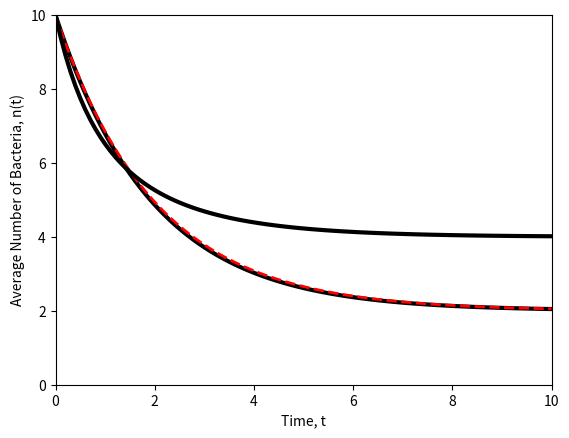

Python code for this plot:
def BacSolve(alpha, beta, nBacteriaInit, tPerStep, nt):
    
    alpha *= tPerStep;
    beta *=tPerStep;
    
    nBacteria = np.zeros(nt);
    nBacteria[0] = nBacteriaInit;
    
    for i in range(1, nt):
        
        nBacteria[i] = nBacteria[i - 1] + (alpha - (beta * nBacteria[i - 1]));
                
    return nBacteria;

import numpy as np
import matplotlib.pyplot as plt

alpha = 1;
beta = 0.5;
nBacteriaInit = 10;

tPerStep = 0.1;
tMax = 10;
nt = round((tMax / tPerStep) + 1);
t = np.linspace(0, tMax, nt);

nBacteria = BacSolve(alpha, beta, nBacteriaInit, tPerStep, nt);

plt.plot(t, nBacteria, linewidth=3.0, color='black');
plt.plot(t, (1 / beta) * (alpha - (alpha - (beta * nBacteriaInit)) * np.exp(-beta * t)), linewidth=2.0, linestyle='dashed', color='red');
plt.xlabel('Time, t');
plt.xlim([0, tMax]);
plt.ylabel('Average Number of Bacteria, n(t)');
plt.ylim([0, max(nBacteria)]);
plt.show();

def BacSolve(p, alpha0, q, beta0, nBacteriaInit, tPerStep, nt):
    
    alpha0 *= tPerStep;
    beta0 *=tPerStep;
    
    nBacteria = np.zeros(nt);
    nBacteria[0] = nBacteriaInit;
    
    for i in range(1, nt):
        
        nBacteria[i] = nBacteria[i - 1] + ((alpha0 * (nBacteria[i - 1] ** p)) - (beta0 * (nBacteria[i - 1] ** (q + 1))));
                
    return nBacteria;

import numpy as np
import matplotlib.pyplot as plt

p = 1;
q = 0.5;
alpha0 = 1;
beta0 = 0.5;
nBacteriaInit = 10;

tPerStep = 0.1;
tMax = 10;
nt = round((tMax / tPerStep) + 1);
t = np.linspace(0, tMax, nt);

nBacteria = BacSolve(p, alpha0, q, beta0, nBacteriaInit, tPerStep, nt);

plt.plot(t, nBacteria, linewidth=3.0, color='black');
plt.xlabel('Time, t');
plt.xlim([0, tMax]);
plt.ylabel('Average Number of Bacteria, n(t)');
plt.ylim([0, max(nBacteria)]);
plt.show();

